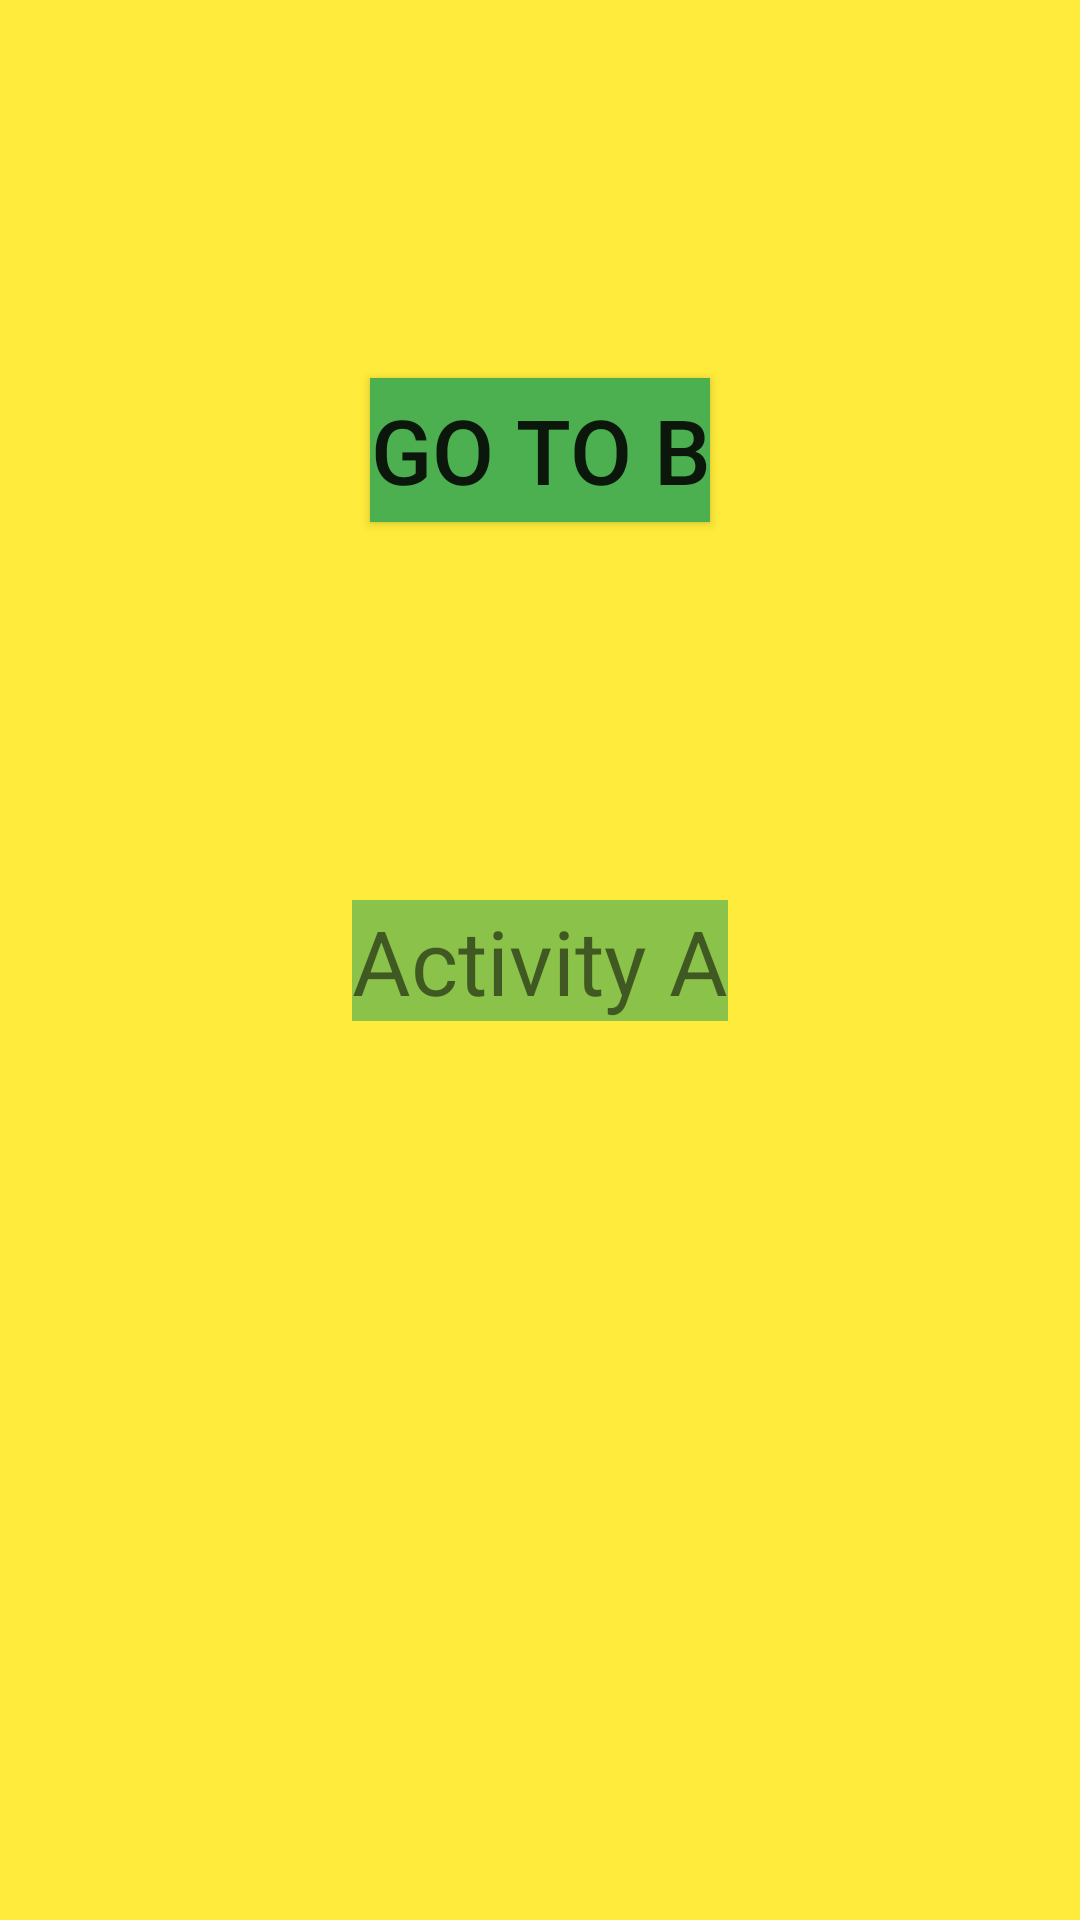

Here is an Android app screen rendered from its layout file. Give the layout XML and the strings, colors and styles it references.
<!-- AndroidManifest.xml: application theme Theme.Android6ActivityChange -->
<!-- res/layout/activity_main.xml -->
<?xml version="1.0" encoding="utf-8"?>
<androidx.constraintlayout.widget.ConstraintLayout xmlns:android="http://schemas.android.com/apk/res/android"
    xmlns:app="http://schemas.android.com/apk/res-auto"
    xmlns:tools="http://schemas.android.com/tools"
    android:layout_width="match_parent"
    android:layout_height="match_parent"
    android:background="#FFEB3B"
    tools:context=".MainActivity">

    <TextView
        android:id="@+id/textView2"
        android:layout_width="wrap_content"
        android:layout_height="wrap_content"
        android:background="#8BC34A"
        android:text="Activity A"
        android:textSize="30sp"
        app:layout_constraintBottom_toBottomOf="parent"
        app:layout_constraintLeft_toLeftOf="parent"
        app:layout_constraintRight_toRightOf="parent"
        app:layout_constraintTop_toTopOf="parent" />

    <Button
        android:id="@+id/button"
        android:layout_width="wrap_content"
        android:layout_height="wrap_content"
        android:background="#4CAF50"
        android:onClick="GOTOB"
        android:text="GO TO B"
        android:textSize="30sp"
        app:layout_constraintBottom_toTopOf="@+id/textView2"
        app:layout_constraintEnd_toEndOf="parent"
        app:layout_constraintStart_toStartOf="parent"
        app:layout_constraintTop_toTopOf="parent" />

</androidx.constraintlayout.widget.ConstraintLayout>
<!-- resources referenced by this layout -->
<resources>
  <style name="Theme.Android6ActivityChange" parent="Theme.MaterialComponents.DayNight.DarkActionBar">
          
          <item name="colorPrimary">@color/purple_500</item>
          <item name="colorPrimaryVariant">@color/purple_700</item>
          <item name="colorOnPrimary">@color/white</item>
          
          <item name="colorSecondary">@color/teal_200</item>
          <item name="colorSecondaryVariant">@color/teal_700</item>
          <item name="colorOnSecondary">@color/black</item>
          
          <item name="android:statusBarColor" tools:targetApi="l">?attr/colorPrimaryVariant</item>
          
      </style>
  <!-- not gathered from this repository: default colours our renderer supplied (Android Studio template values) -->
  <color name="purple_500">#FF6200EE</color>
  <color name="purple_700">#FF3700B3</color>
  <color name="teal_200">#FF03DAC5</color>
  <color name="teal_700">#FF018786</color>
  <color name="black">#FF000000</color>
  <color name="white">#FFFFFFFF</color>
</resources>
